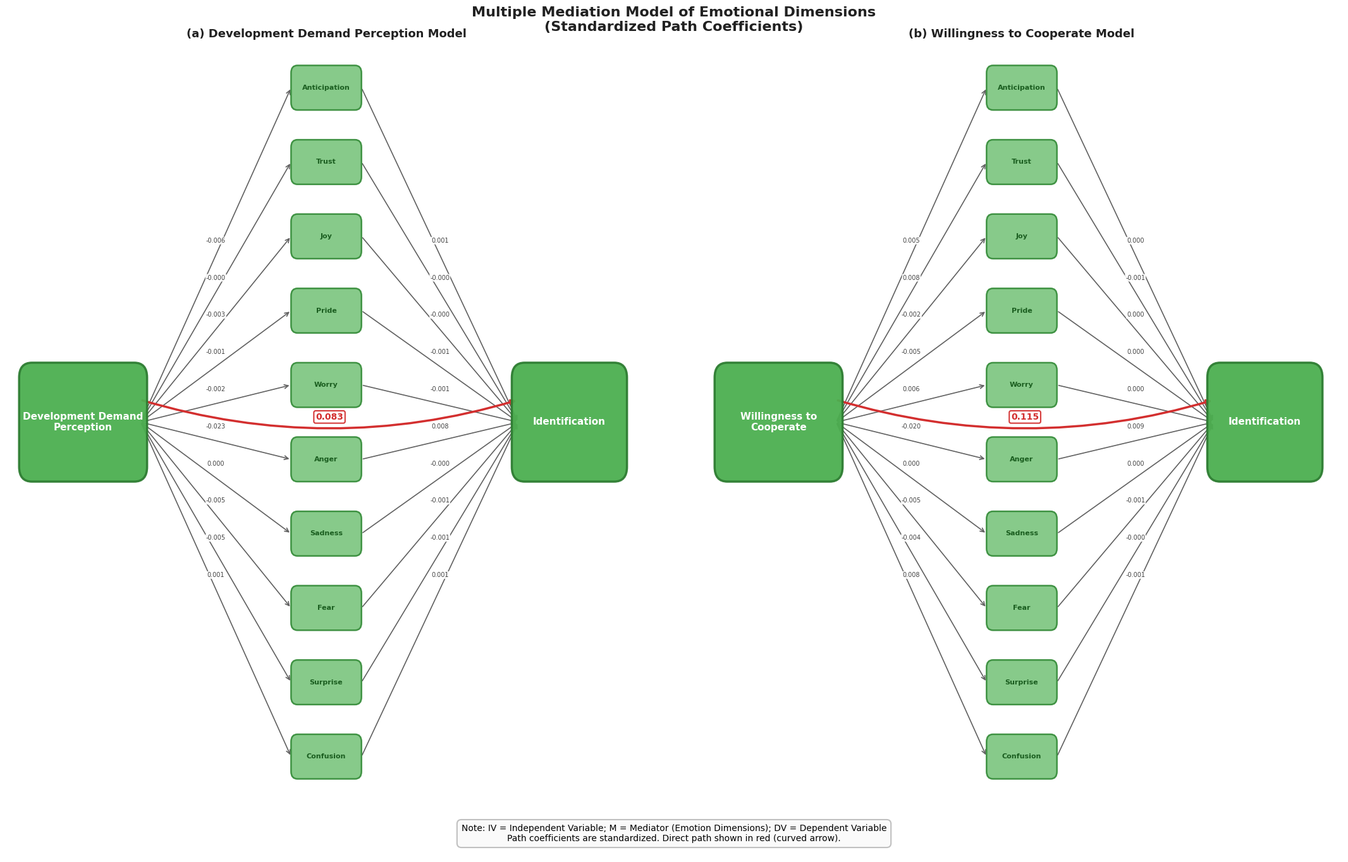

The matplotlib source for this figure:
import matplotlib.pyplot as plt
import matplotlib.patches as mpatches
from matplotlib.patches import FancyBboxPatch, FancyArrowPatch
import numpy as np
import os

plt.rcParams['font.family'] = 'serif'
plt.rcParams['font.serif'] = ['Times New Roman']
plt.rcParams['axes.unicode_minus'] = False
plt.rcParams['font.size'] = 11
plt.rcParams['figure.dpi'] = 600

emotion_dimensions = ['Confusion', 'Surprise', 'Fear', 'Sadness', 'Anger', 'Worry', 'Pride', 'Joy', 'Trust', 'Anticipation']

left_panel_data = {
    'iv_name': 'Development Demand\nPerception',
    'dv_name': 'Identification',
    'direct_path': 0.083,
    'x_to_m': [0.001, -0.005, -0.005, 0.000, -0.023, -0.002, -0.001, -0.003, -0.000, -0.006],
    'm_to_y': [0.001, -0.001, -0.001, -0.000, 0.008, -0.001, -0.001, -0.000, -0.000, 0.001]
}

right_panel_data = {
    'iv_name': 'Willingness to\nCooperate',
    'dv_name': 'Identification',
    'direct_path': 0.115,
    'x_to_m': [0.008, -0.004, -0.005, 0.000, -0.02, 0.006, -0.005, -0.002, 0.008, 0.005],
    'm_to_y': [-0.001, -0.000, -0.001, 0.000, 0.009, 0.000, 0.000, 0.000, -0.001, 0.000]
}

def draw_sem_path_diagram(ax, panel_data, title):
    ax.set_xlim(0, 1)
    ax.set_ylim(0, 1)
    ax.axis('off')
    
    iv_x, iv_y = 0.12, 0.5
    dv_x, dv_y = 0.88, 0.5
    
    n_mediators = len(emotion_dimensions)
    mediator_y_positions = np.linspace(0.05, 0.95, n_mediators)
    mediator_x = 0.5
    
    node_color = '#4CAF50'
    node_border_color = '#2E7D32'
    mediator_color = '#81C784'
    mediator_border_color = '#388E3C'
    arrow_color = '#616161'
    
    iv_box = FancyBboxPatch((iv_x - 0.08, iv_y - 0.06), 0.16, 0.12,
                             boxstyle='round,pad=0.02,rounding_size=0.02',
                             facecolor=node_color, edgecolor=node_border_color,
                             linewidth=2.5, alpha=0.95, zorder=5)
    ax.add_patch(iv_box)
    ax.text(iv_x, iv_y, panel_data['iv_name'], ha='center', va='center',
            fontsize=11, fontweight='bold', fontfamily='Times New Roman', color='white', zorder=6)
    
    dv_box = FancyBboxPatch((dv_x - 0.07, dv_y - 0.06), 0.14, 0.12,
                             boxstyle='round,pad=0.02,rounding_size=0.02',
                             facecolor=node_color, edgecolor=node_border_color,
                             linewidth=2.5, alpha=0.95, zorder=5)
    ax.add_patch(dv_box)
    ax.text(dv_x, dv_y, panel_data['dv_name'], ha='center', va='center',
            fontsize=11, fontweight='bold', fontfamily='Times New Roman', color='white', zorder=6)
    
    mediator_width = 0.09
    mediator_height = 0.04
    for i, (emotion, med_y) in enumerate(zip(emotion_dimensions, mediator_y_positions)):
        med_box = FancyBboxPatch((mediator_x - mediator_width/2, med_y - mediator_height/2),
                                  mediator_width, mediator_height,
                                  boxstyle='round,pad=0.01,rounding_size=0.01',
                                  facecolor=mediator_color, edgecolor=mediator_border_color,
                                  linewidth=1.8, alpha=0.95, zorder=5)
        ax.add_patch(med_box)
        ax.text(mediator_x, med_y, emotion, ha='center', va='center',
                fontsize=8, fontweight='bold', fontfamily='Times New Roman', color='#1B5E20', zorder=6)
    
    for i, med_y in enumerate(mediator_y_positions):
        ax.annotate('', xy=(mediator_x - mediator_width/2 - 0.01, med_y),
                   xytext=(iv_x + 0.08 + 0.01, iv_y),
                   arrowprops=dict(arrowstyle='->', color=arrow_color, lw=1.2,
                                  connectionstyle='arc3,rad=0'),
                   zorder=3)
        
        mid_x = (iv_x + 0.08 + mediator_x - mediator_width/2) / 2
        mid_y = (iv_y + med_y) / 2
        coeff = panel_data['x_to_m'][i]
        ax.text(mid_x, mid_y + 0.015, f'{coeff:.3f}', ha='center', va='bottom',
                fontsize=7, fontfamily='Times New Roman', color='#424242',
                bbox=dict(boxstyle='round,pad=0.1', facecolor='white', edgecolor='none', alpha=0.9), zorder=7)
    
    for i, med_y in enumerate(mediator_y_positions):
        ax.annotate('', xy=(dv_x - 0.07 - 0.01, dv_y),
                   xytext=(mediator_x + mediator_width/2 + 0.01, med_y),
                   arrowprops=dict(arrowstyle='->', color=arrow_color, lw=1.2,
                                  connectionstyle='arc3,rad=0'),
                   zorder=3)
        
        mid_x = (mediator_x + mediator_width/2 + dv_x - 0.07) / 2
        mid_y = (med_y + dv_y) / 2
        coeff = panel_data['m_to_y'][i]
        ax.text(mid_x, mid_y + 0.015, f'{coeff:.3f}', ha='center', va='bottom',
                fontsize=7, fontfamily='Times New Roman', color='#424242',
                bbox=dict(boxstyle='round,pad=0.1', facecolor='white', edgecolor='none', alpha=0.9), zorder=7)
    
    ax.annotate('', xy=(dv_x - 0.07 - 0.01, dv_y + 0.03),
               xytext=(iv_x + 0.08 + 0.01, iv_y + 0.03),
               arrowprops=dict(arrowstyle='->', color='#D32F2F', lw=2.5,
                              connectionstyle='arc3,rad=0.15'),
               zorder=4)
    
    direct_mid_x = (iv_x + 0.08 + dv_x - 0.07) / 2
    direct_mid_y = iv_y + 0.001
    ax.text(direct_mid_x, direct_mid_y, f'{panel_data["direct_path"]:.3f}', ha='center', va='bottom',
            fontsize=10, fontweight='bold', fontfamily='Times New Roman', color='#D32F2F',
            bbox=dict(boxstyle='round,pad=0.2', facecolor='white', edgecolor='#D32F2F', linewidth=1.5, alpha=0.95), zorder=7)
    
    ax.set_title(title, fontsize=13, fontweight='bold', fontfamily='Times New Roman',
                pad=15, color='#212121')

fig = plt.figure(figsize=(22, 14), facecolor='white')

ax1 = fig.add_axes([0.02, 0.08, 0.46, 0.84])
draw_sem_path_diagram(ax1, left_panel_data, '(a) Development Demand Perception Model')

ax2 = fig.add_axes([0.52, 0.08, 0.46, 0.84])
draw_sem_path_diagram(ax2, right_panel_data, '(b) Willingness to Cooperate Model')

fig.suptitle('Multiple Mediation Model of Emotional Dimensions\n(Standardized Path Coefficients)',
            fontsize=16, fontweight='bold', fontfamily='Times New Roman', y=0.97, color='#212121')

legend_ax = fig.add_axes([0.25, 0.01, 0.5, 0.05])
legend_ax.axis('off')

legend_text = ('Note: IV = Independent Variable; M = Mediator (Emotion Dimensions); DV = Dependent Variable\n'
              'Path coefficients are standardized. Direct path shown in red (curved arrow).')
legend_ax.text(0.5, 0.5, legend_text, ha='center', va='center',
              fontsize=10, fontfamily='Times New Roman',
              bbox=dict(boxstyle='round,pad=0.5', alpha=0.95, facecolor='#FAFAFA',
                       edgecolor='#BDBDBD', linewidth=1.5))

output_dir = r'c:\Users\13067\Desktop\论文\非洲\demo\可视化'
os.makedirs(output_dir, exist_ok=True)

png_path = os.path.join(output_dir, 'Figure12_English.png')
plt.savefig(png_path, dpi=600, bbox_inches='tight', facecolor='white', edgecolor='none')
print(f"\n✓ PNG saved: {png_path}")

pdf_path = os.path.join(output_dir, 'Figure12_English.pdf')
plt.savefig(pdf_path, format='pdf', bbox_inches='tight', facecolor='white', edgecolor='none')
print(f"✓ PDF saved: {pdf_path}")

plt.close()

print("\nFigure 12 English version generated successfully!")
print("\nData Summary:")
print("Left Panel (Development Demand Perception):")
print(f"  - Direct path coefficient: {left_panel_data['direct_path']}")
print(f"  - X→M coefficients: {left_panel_data['x_to_m']}")
print(f"  - M→Y coefficients: {left_panel_data['m_to_y']}")
print("\nRight Panel (Willingness to Cooperate):")
print(f"  - Direct path coefficient: {right_panel_data['direct_path']}")
print(f"  - X→M coefficients: {right_panel_data['x_to_m']}")
print(f"  - M→Y coefficients: {right_panel_data['m_to_y']}")
print(f"\nMediator variables: {', '.join(emotion_dimensions)}")
